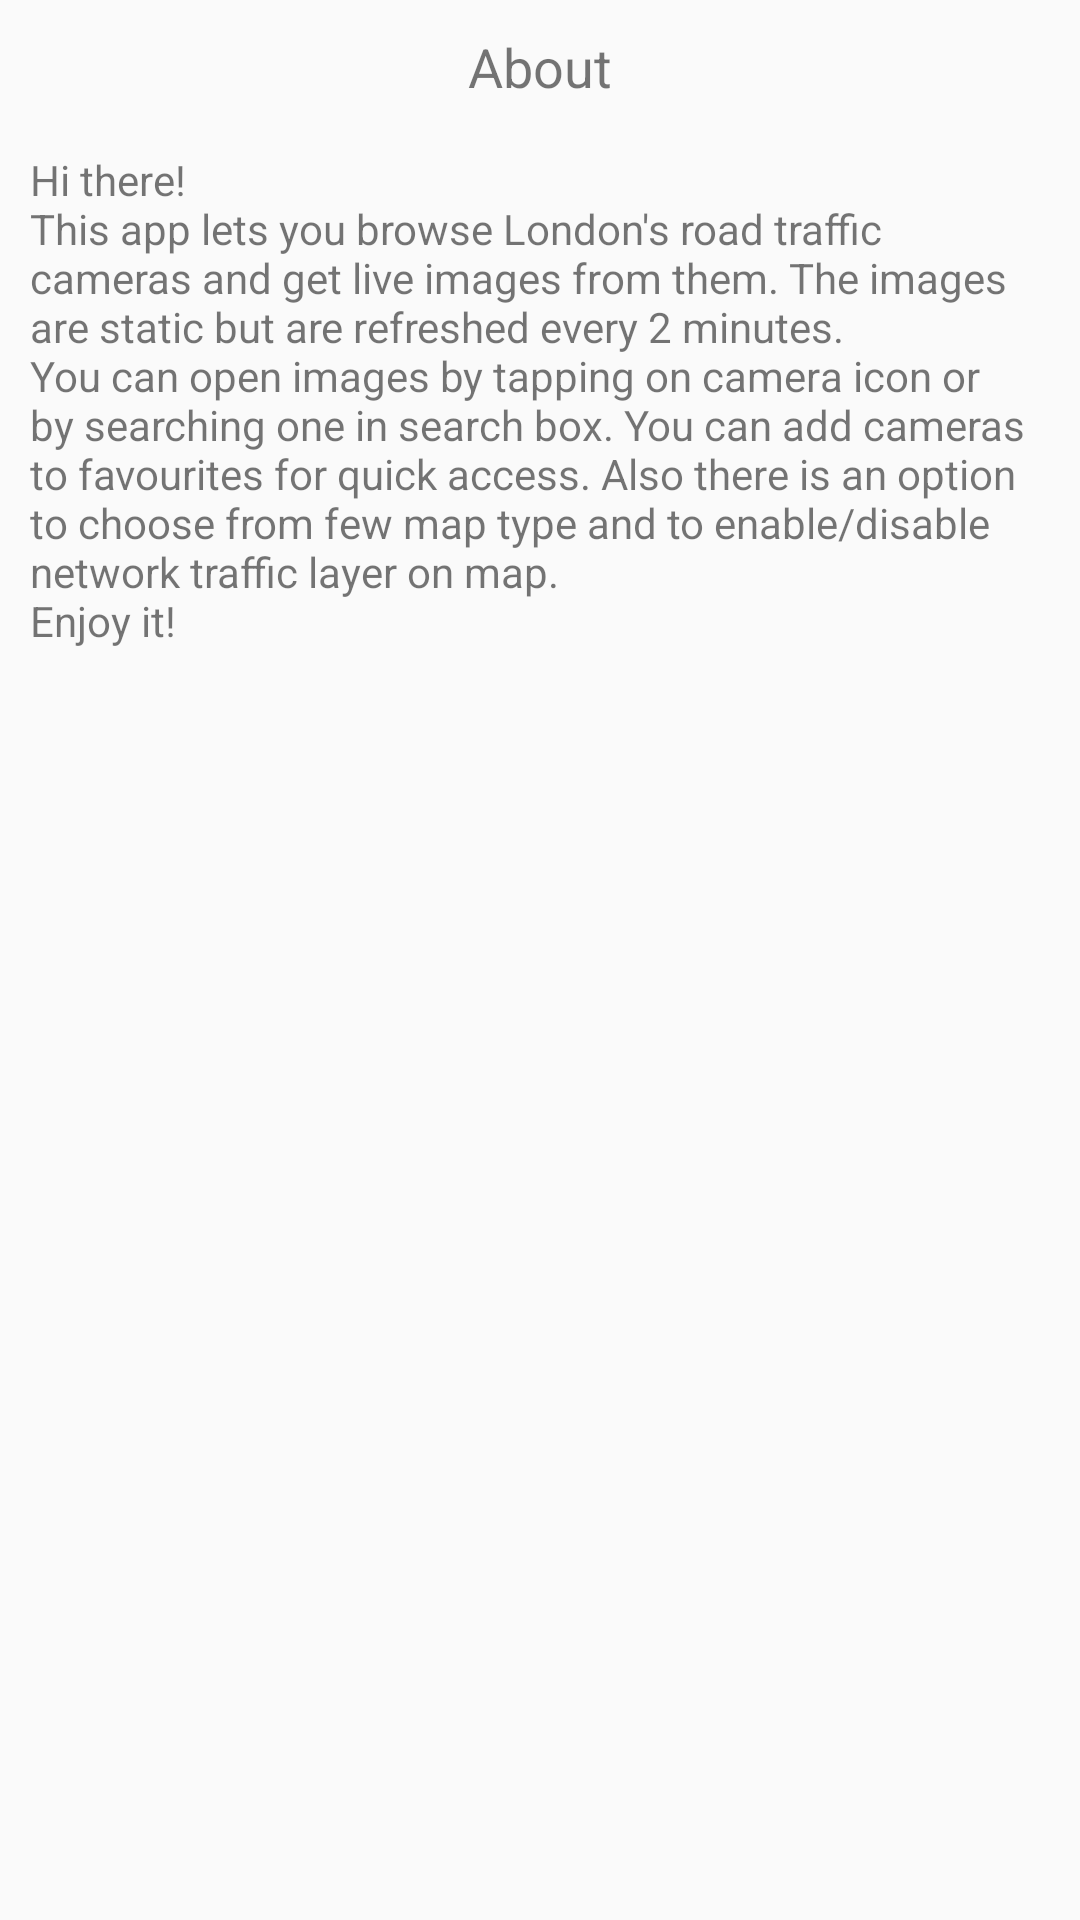

Write the Android layout XML for this screen, with the resource values it uses.
<!-- AndroidManifest.xml: application theme AppTheme -->
<!-- res/layout/about_dialog.xml -->
<RelativeLayout xmlns:android="http://schemas.android.com/apk/res/android"
    android:id="@+id/aboutDialog"
    android:layout_width="wrap_content"
    android:layout_height="wrap_content"
    android:padding="@dimen/dialog_padding"
    android:layout_centerInParent="true">


    <TextView
        android:id="@+id/aboutTitle"
        android:gravity="center_horizontal"
        android:layout_width="match_parent"
        android:layout_height="wrap_content"
        android:layout_alignParentTop="true"
        android:text="@string/aboutTitle"
        android:textSize="18sp"
        android:layout_marginBottom="@dimen/activity_vertical_margin"
        />
    <ScrollView
        android:id="@+id/aboutScrollView"
        android:gravity="center_horizontal"
        android:layout_width="match_parent"
        android:layout_height="wrap_content"
        android:fillViewport="false"
        android:layout_below="@id/aboutTitle">


        <TextView
            android:id="@+id/about"
            android:layout_width="match_parent"
            android:layout_height="match_parent"
            android:text="@string/aboutText"
            />

    </ScrollView>

    <ImageButton
        android:id="@+id/aboutCloseButton"
        android:background="@android:color/transparent"
        android:layout_width="wrap_content"
        android:layout_height="wrap_content"
        android:layout_marginTop="@dimen/dialog_button_margin"
        android:layout_below="@id/aboutScrollView"
        android:layout_alignParentRight="true"
        android:src="@drawable/close_button"/>

</RelativeLayout>
<!-- resources referenced by this layout -->
<resources>
  <dimen name="activity_vertical_margin">16dp</dimen>
  <dimen name="dialog_button_margin">6dp</dimen>
  <dimen name="dialog_padding">10dp</dimen>
  <!-- drawable close_button (drawable) -->
  <?xml version="1.0" encoding="utf-8" ?>
  <selector xmlns:android="http://schemas.android.com/apk/res/android">
      <item
          android:state_pressed="true"
          android:drawable="@drawable/dialog_close" >
      </item>
      <item android:drawable="@drawable/dialog_close_color">
      </item>
  </selector>
  <string name="aboutText">Hi there! \nThis app lets you browse London\'s road traffic cameras and get live images from them.
           The images are static but are refreshed every 2 minutes.
      \nYou can open images by tapping on camera icon or by searching one in search box. You can add cameras to favourites
          for quick access. Also there is an option to choose from few map type and to enable/disable network traffic layer on map.\nEnjoy it!
      </string>
  <string name="aboutTitle">About</string>
  <style name="AppTheme" parent="Theme.AppCompat.Light.DarkActionBar">
          
      </style>
  <!-- drawable dialog_close: png bitmap (drawable-hdpi, 1730 bytes) -->
</resources>
